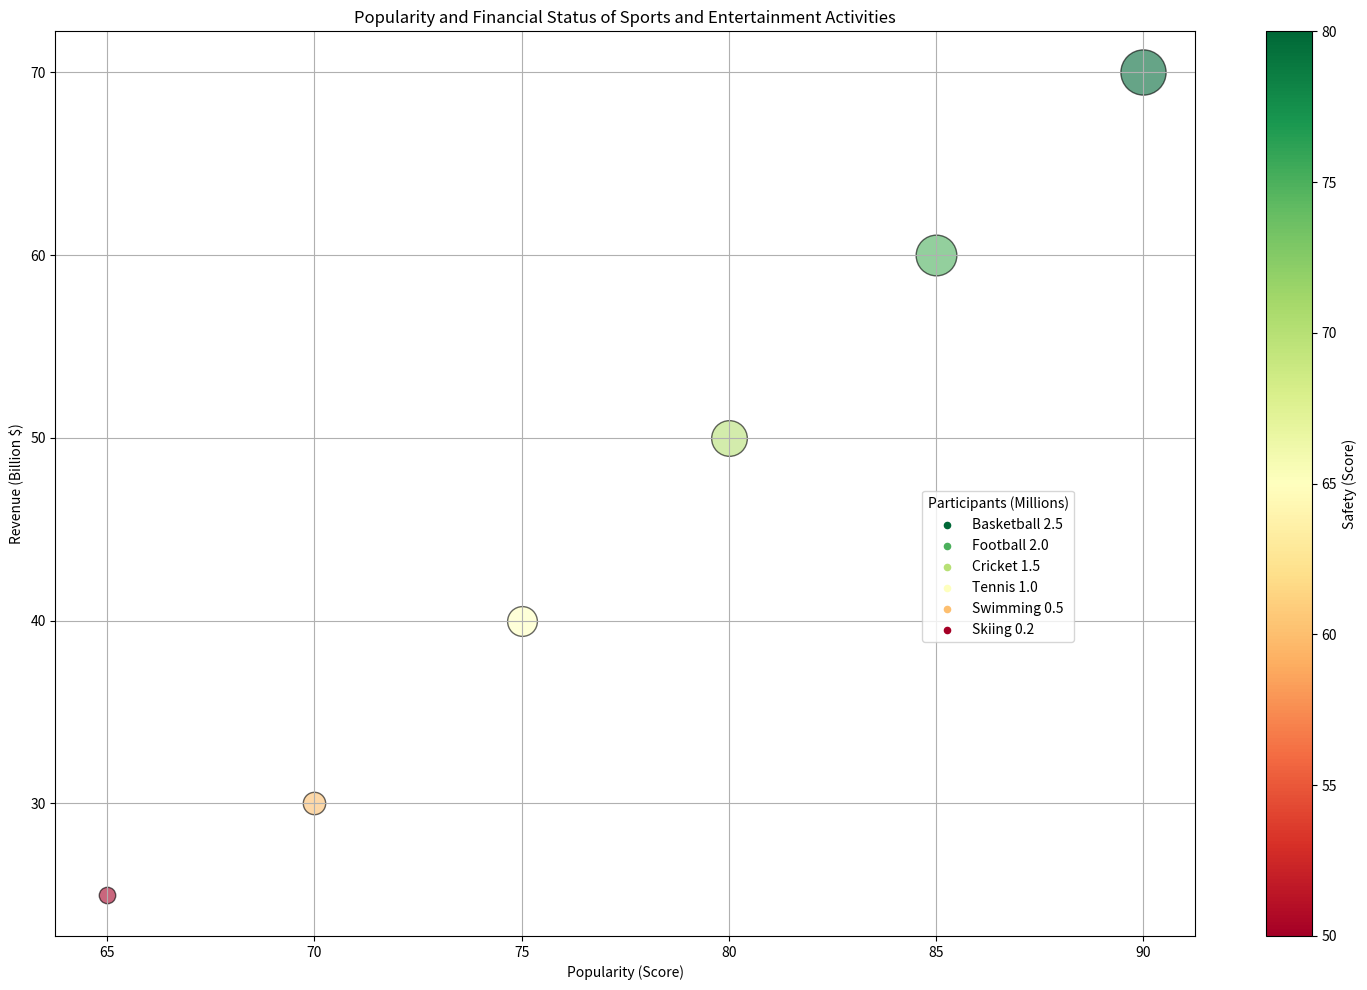

The matplotlib source for this figure: (Note: this script raises an exception after producing the figure.)
import matplotlib.pyplot as plt
import numpy as np
from matplotlib.cm import ScalarMappable
from matplotlib.colors import Normalize

# Data for the popularity and financial status of sports and entertainment activities
popularity_scores = np.array([90, 85, 80, 75, 70, 65])  # Popularity (Score)
revenue = np.array([70, 60, 50, 40, 30, 25])  # Revenue (Billion $)
participants = np.array([2.5, 2, 1.5, 1, 0.5, 0.2])  # Participants (Millions)
safety_scores = np.array([80, 75, 70, 65, 60, 50])  # Safety (Score)

# Line labels
line_labels = [f"{popularity} {participants}" for popularity, participants in zip(['Basketball', 'Football', 'Cricket', 'Tennis', 'Swimming', 'Skiing'], participants)]

# Create figure
fig, ax = plt.subplots(figsize=(15, 10))

# Color mapping and normalization
cmap = plt.cm.get_cmap('RdYlGn')
norm = Normalize(vmin=min(safety_scores), vmax=max(safety_scores))
sm = ScalarMappable(cmap=cmap, norm=norm)
sm.set_array([])

# Plotting the data
for line_label, popularity, rev, participant, safety in zip(line_labels, popularity_scores, revenue, participants, safety_scores):
    bubble_size = participant * 400 + 60
    color = cmap(norm(safety))
    ax.scatter(popularity, rev, s=bubble_size, color=color, alpha=0.6, edgecolor='black', label=None)
    ax.scatter([], [], s=20, color=color, label=line_label)

# Legend and color bar
ax.legend(title='Participants (Millions)', bbox_to_anchor=(0.9, 0.5))
cbar = fig.colorbar(sm, ax=ax, orientation='vertical')
cbar.set_label('Safety (Score)')

# Labels and title
ax.set_xlabel('Popularity (Score)')
ax.set_ylabel('Revenue (Billion $)')
ax.set_title('Popularity and Financial Status of Sports and Entertainment Activities')

# Grid and layout adjustment
ax.grid(True)
plt.tight_layout()
plt.savefig('/cpfs01/user/yehancheng/workspace/datasets/SimChartV2/demo/bubble/png/7_2023122261326.png')

plt.clf()